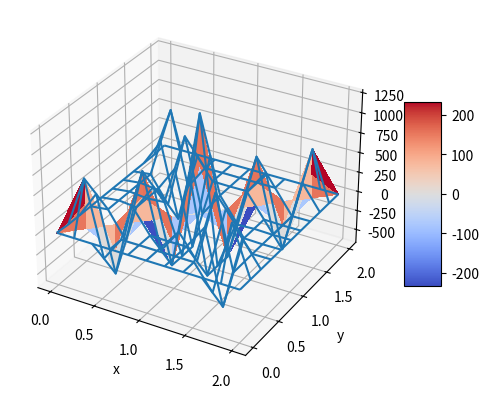

The script that saved this image:
import numpy as np
from numpy import log, linalg as LA
from matplotlib import cm
from matplotlib.ticker import LinearLocator
import matplotlib.pyplot as plt


#constants
H = 0.005
K = 1.68
P = 5
L = 2
delta = 0.1

def mesh(xvals,yvals,w,xlabel='',ylabel='',zlabel=''):
    x,y = np.meshgrid(xvals,yvals)			# 3-D plot of 2D array w
    fig = plt.figure()
    ax = fig.add_subplot(111, projection='3d')
    ax.plot_wireframe(x, y, w, rstride=1)
    ax.set_xlabel(xlabel); ax.set_ylabel(ylabel); ax.set_zlabel(zlabel)
    surf = ax.plot_surface(xvals,yvals,w, cmap=cm.coolwarm, linewidth=0, antialiased=False)
    fig.colorbar(surf, shrink=0.5, aspect=5)
    plt.show()

def f(x,y):
    return 0

def g1(x):
    return -(H/K) * x

def g2(x): 
    return -(H/K) * x

def g3(y): # Left
    return - P/(delta * K *L)

def g4(y): 
    return - (H/K) * y


def poisson(xl,xr,yb,yt,M,N):
    m = M+1
    n = N+1 
    h = (xr-xl)/M
    k = (yt-yb)/N
    x = np.linspace(xl,xr,m) # set mesh values 
    y = np.linspace(yb,yt,n)
    A = np.zeros((m*n,m*n))
    b = np.zeros(m*n) 
    for i in range(1,m-1):  # interior points 
        for j in range(1,n-1):
            A[i+j*m,i-1+j*m] = 1/pow(h, 2)
            A[i+j*m,i+1+j*m] = 1/pow(h, 2)
            A[i+j*m,i  +j*m] = (2*H)/(K*delta)
            A[i+j*m,i  +(j-1)*m] = 1/pow(k, 2)
            A[i+j*m,i  +(j+1)*m] = 1/pow(k, 2)
            b[i+j*m] = f(x[i],y[j]) 
    for i in range(m): 		# bottom and top boundary points 
        j = 0  
        A[i+j*m,i+j*m] = 1
        b[i+j*m] = g1(x[i]) 
        j = n-1
        A[i+j*m,i+j*m] = 1
        b[i+j*m] = g2(x[i]) 
    for j in range(1,n-1):	# left and right boundary points 
        i = 0
        A[i+j*m,i+j*m] = 1
        b[i+j*m] = g3(y[j]) 
        i = m-1
        A[i+j*m,i+j*m] = 1
        b[i+j*m] = g4(y[j]) 
    v = LA.solve(A,b)	# solve for solution in v labeling 
    w = np.reshape(v,(m,n),order='F') #translate from v to w
    print(w)
    mesh(x,y,w.T,'x','y','w') 
    return w

poisson(0,2,0,2,10,10) 
